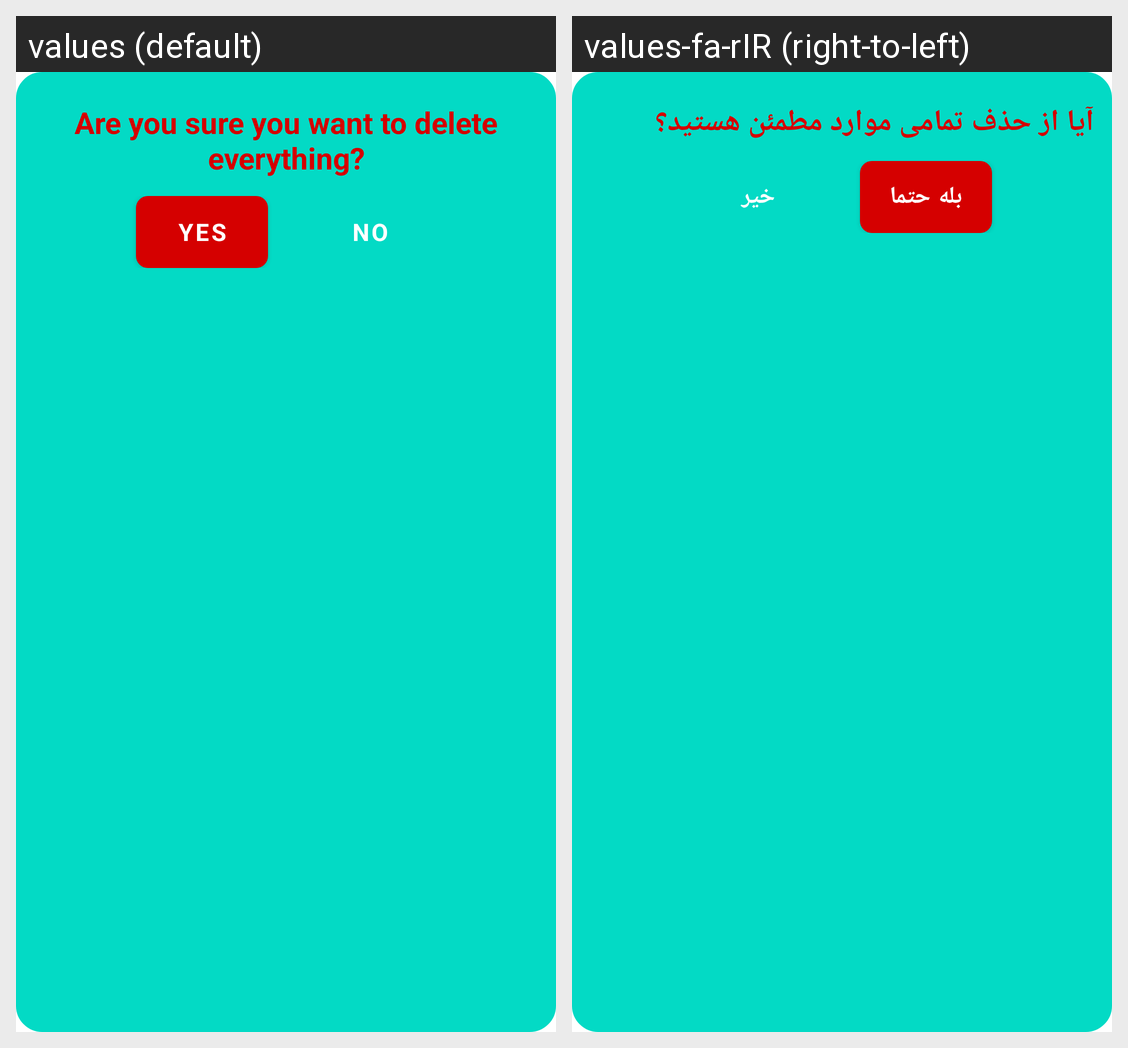

The Android screen above is rendered under two locales of the same app. Produce the string resources it draws, with the default and per-locale values.
Android screen res/layout/dialog_confirm.xml rendered under 2 locales, left to right: values (default), values-fa-rIR (right-to-left). Device: Nexus 5 (rendered at 1080×1920; each locale shown at half size, 540×960, under a caption strip naming it); theme Theme.ToDoList.
Strings drawn on this screen, with the default value and each locale's value (text and hints the layout hard-codes, and strings that could not be matched under every locale, appear in the picture but are not listed):

ask_delete_all
  values: Are you sure you want to delete everything?
  values-fa-rIR: آیا از حذف تمامی موارد مطمئن هستید؟

dialog_ok
  values: Yes
  values-fa-rIR: بله حتما

dialog_cancel
  values: No
  values-fa-rIR: خیر
